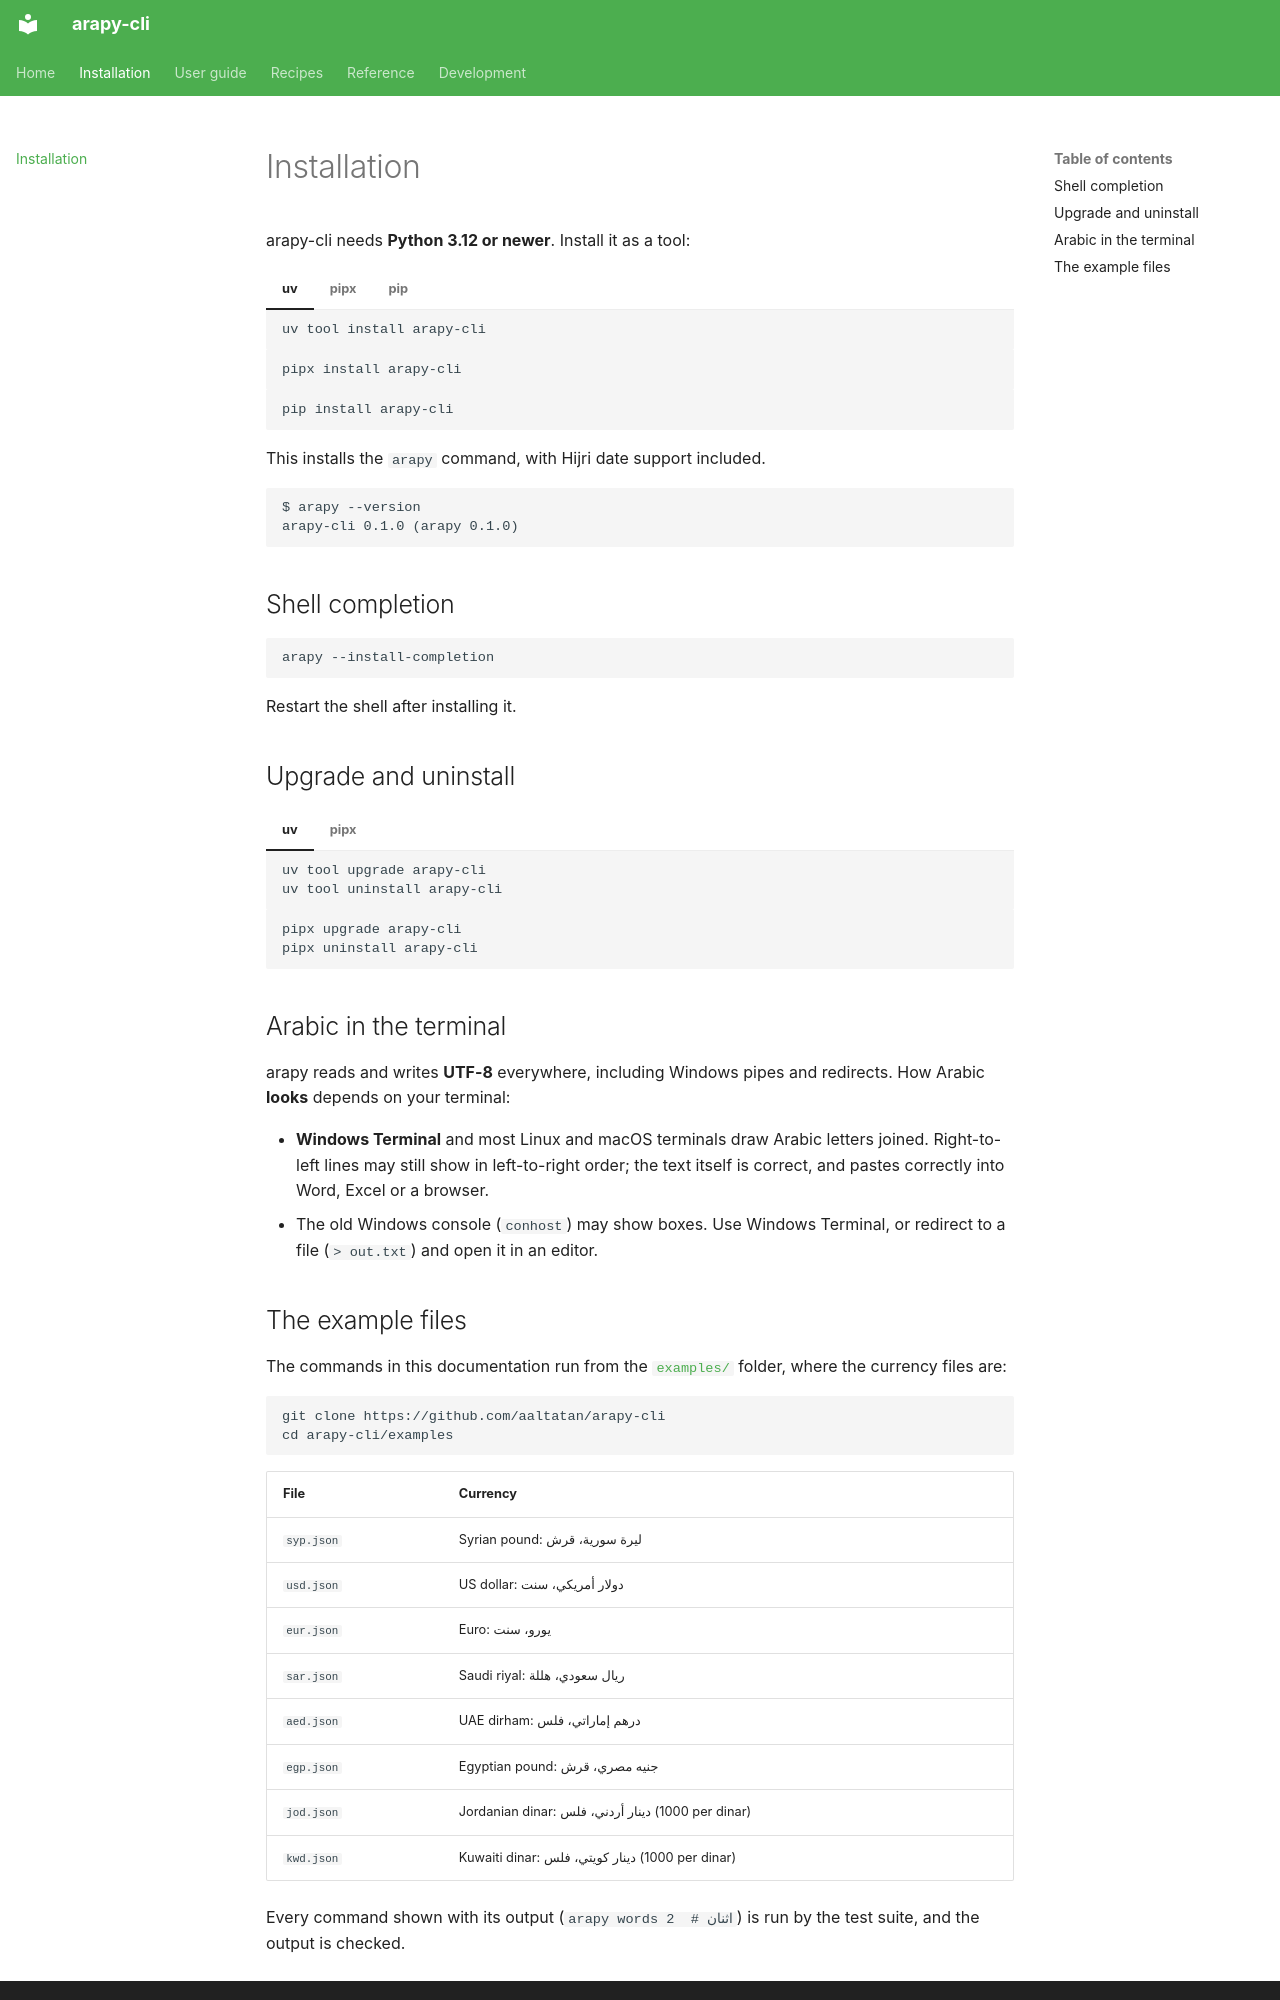

repository: aaltatan/arapy-cli · page: install/index.html · generator: mkdocs

# Installation

arapy-cli needs **Python 3.12 or newer**. Install it as a tool:

=== "uv"

    ```text
    uv tool install arapy-cli
    ```

=== "pipx"

    ```text
    pipx install arapy-cli
    ```

=== "pip"

    ```text
    pip install arapy-cli
    ```

This installs the `arapy` command, with Hijri date support included.

```text
$ arapy --version
arapy-cli 0.1.0 (arapy 0.1.0)
```

## Shell completion

```text
arapy --install-completion
```

Restart the shell after installing it.

## Upgrade and uninstall

=== "uv"

    ```text
    uv tool upgrade arapy-cli
    uv tool uninstall arapy-cli
    ```

=== "pipx"

    ```text
    pipx upgrade arapy-cli
    pipx uninstall arapy-cli
    ```

## Arabic in the terminal

arapy reads and writes **UTF-8** everywhere, including Windows pipes and redirects.
How Arabic **looks** depends on your terminal:

- **Windows Terminal** and most Linux and macOS terminals draw Arabic letters joined.
  Right-to-left lines may still show in left-to-right order; the text itself is correct,
  and pastes correctly into Word, Excel or a browser.
- The old Windows console (`conhost`) may show boxes. Use Windows Terminal, or redirect
  to a file (`> out.txt`) and open it in an editor.
